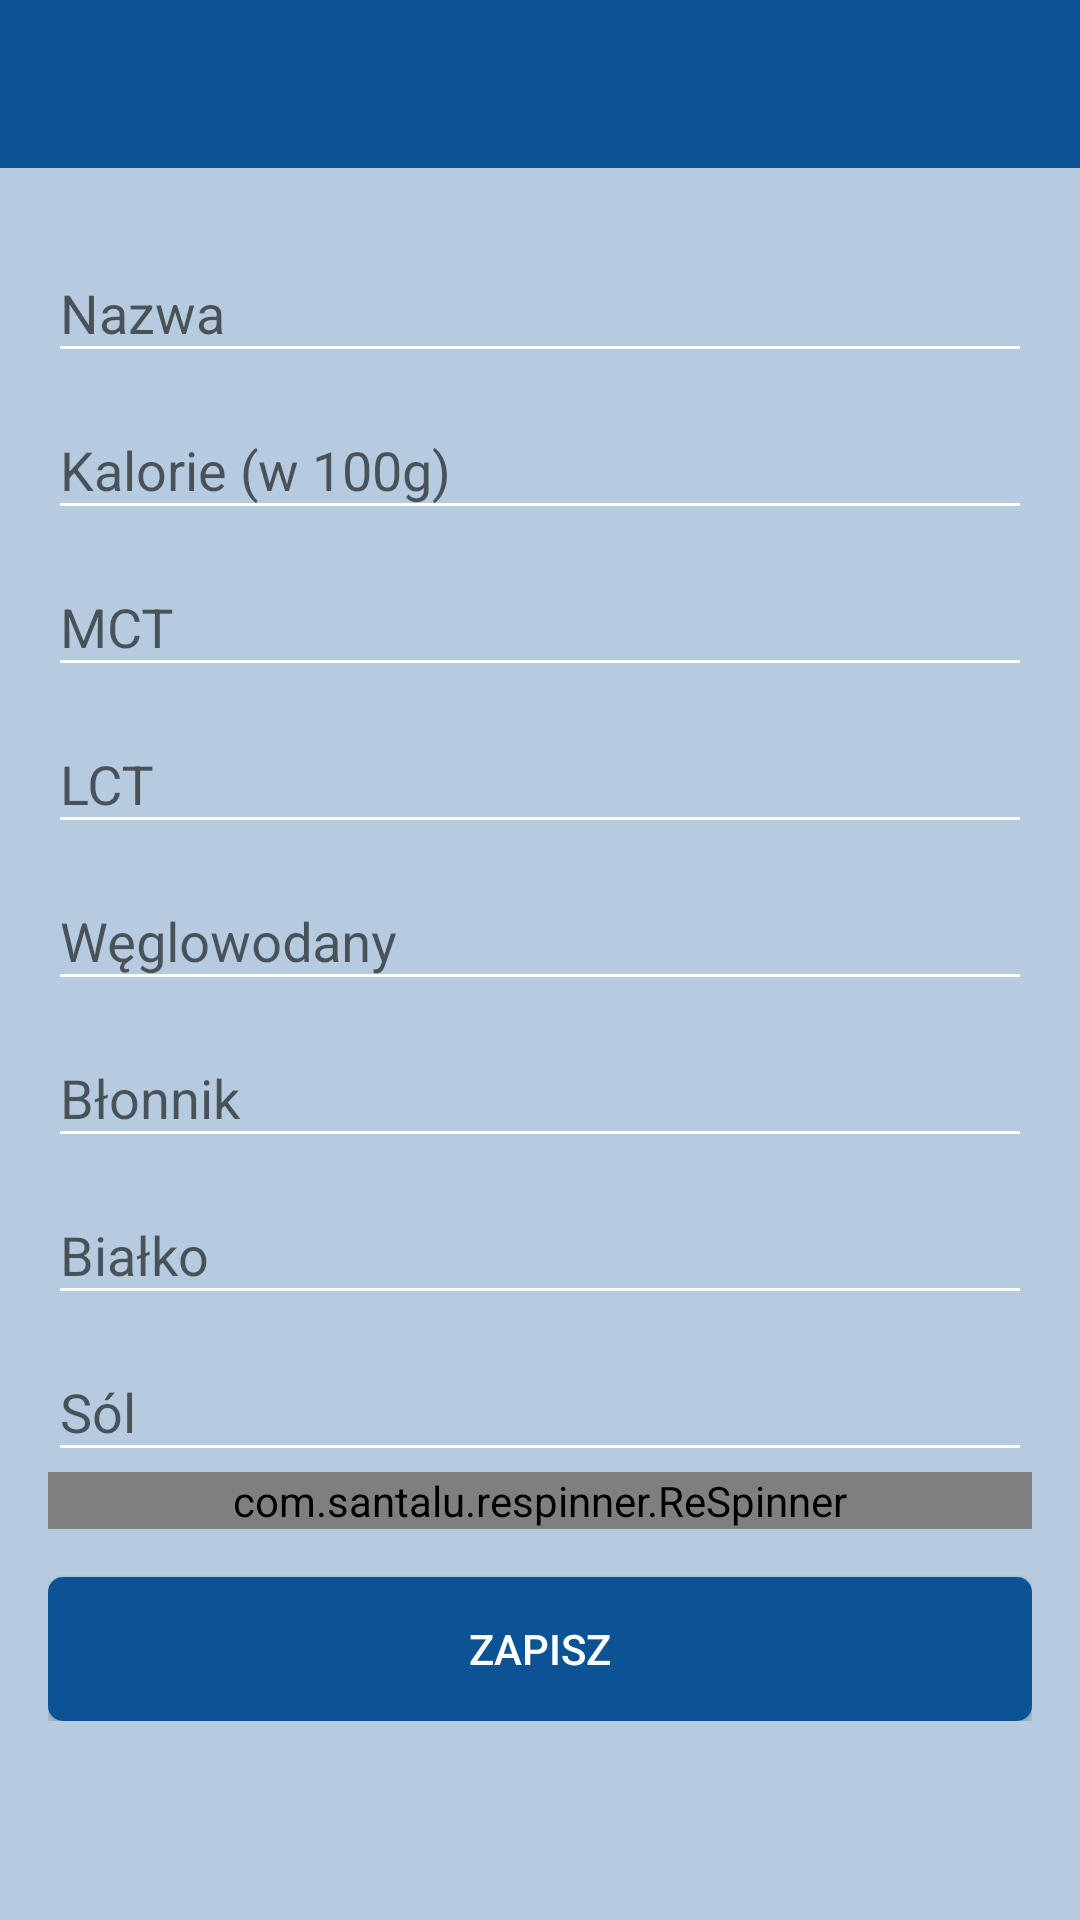

Here is an Android app screen rendered from its layout file. Give the layout XML and the strings, colors and styles it references.
<!-- AndroidManifest.xml: application theme AppTheme -->
<!-- res/layout/screen_add_ingredient.xml -->
<?xml version="1.0" encoding="utf-8"?>
<LinearLayout xmlns:android="http://schemas.android.com/apk/res/android"
    android:layout_width="match_parent"
    android:layout_height="match_parent"
    android:orientation="vertical">

    <include layout="@layout/toolbar" />

    <ScrollView
        android:layout_width="match_parent"
        android:layout_height="wrap_content">

        <LinearLayout
            android:layout_width="match_parent"
            android:layout_height="wrap_content"
            android:orientation="vertical"
            android:padding="16dp">

            <android.support.design.widget.TextInputLayout
                android:layout_width="match_parent"
                android:layout_height="wrap_content">

                <android.support.design.widget.TextInputEditText
                    android:id="@+id/name"
                    android:layout_width="match_parent"
                    android:layout_height="wrap_content"
                    android:hint="Nazwa"
                    android:inputType="textCapSentences" />
            </android.support.design.widget.TextInputLayout>

            <android.support.design.widget.TextInputLayout
                android:layout_width="match_parent"
                android:layout_height="wrap_content">

                <android.support.design.widget.TextInputEditText
                    android:id="@+id/kcal"
                    android:layout_width="match_parent"
                    android:layout_height="wrap_content"
                    android:hint="Kalorie (w 100g)"
                    android:inputType="numberDecimal" />
            </android.support.design.widget.TextInputLayout>

            <android.support.design.widget.TextInputLayout
                android:layout_width="match_parent"
                android:layout_height="wrap_content">

                <android.support.design.widget.TextInputEditText
                    android:id="@+id/mct"
                    android:layout_width="match_parent"
                    android:layout_height="wrap_content"
                    android:hint="MCT"
                    android:inputType="numberDecimal" />
            </android.support.design.widget.TextInputLayout>

            <android.support.design.widget.TextInputLayout
                android:layout_width="match_parent"
                android:layout_height="wrap_content">

                <android.support.design.widget.TextInputEditText
                    android:id="@+id/lct"
                    android:layout_width="match_parent"
                    android:layout_height="wrap_content"
                    android:hint="LCT"
                    android:inputType="numberDecimal" />
            </android.support.design.widget.TextInputLayout>

            <android.support.design.widget.TextInputLayout
                android:layout_width="match_parent"
                android:layout_height="wrap_content">

                <android.support.design.widget.TextInputEditText
                    android:id="@+id/carbohydrates"
                    android:layout_width="match_parent"
                    android:layout_height="wrap_content"
                    android:hint="Węglowodany"
                    android:inputType="numberDecimal" />
            </android.support.design.widget.TextInputLayout>

            <android.support.design.widget.TextInputLayout
                android:layout_width="match_parent"
                android:layout_height="wrap_content">

                <android.support.design.widget.TextInputEditText
                    android:id="@+id/roughage"
                    android:layout_width="match_parent"
                    android:layout_height="wrap_content"
                    android:hint="Błonnik"
                    android:inputType="numberDecimal" />
            </android.support.design.widget.TextInputLayout>

            <android.support.design.widget.TextInputLayout
                android:layout_width="match_parent"
                android:layout_height="wrap_content">

                <android.support.design.widget.TextInputEditText
                    android:id="@+id/protein"
                    android:layout_width="match_parent"
                    android:layout_height="wrap_content"
                    android:hint="Białko"
                    android:inputType="numberDecimal" />
            </android.support.design.widget.TextInputLayout>


            <android.support.design.widget.TextInputLayout
                android:layout_width="match_parent"
                android:layout_height="wrap_content">

                <android.support.design.widget.TextInputEditText
                    android:id="@+id/salt"
                    android:layout_width="match_parent"
                    android:layout_height="wrap_content"
                    android:hint="Sól"
                    android:inputType="numberDecimal" />
            </android.support.design.widget.TextInputLayout>

            <com.santalu.respinner.ReSpinner
                android:id="@+id/category"
                android:layout_width="match_parent"
                android:layout_height="wrap_content" />

            <Button
                android:id="@+id/save_btn"
                android:layout_width="match_parent"
                android:layout_height="wrap_content"
                android:layout_marginTop="16dp"
                android:background="@drawable/selector_primary_button"
                android:text="Zapisz"
                android:textColor="@android:color/white" />

        </LinearLayout>

    </ScrollView>
</LinearLayout>
<!-- res/layout/toolbar.xml (included above) -->
<?xml version="1.0" encoding="utf-8"?>
<android.support.v7.widget.Toolbar xmlns:android="http://schemas.android.com/apk/res/android"
    xmlns:app="http://schemas.android.com/apk/res-auto"
    android:id="@+id/toolbar"
    android:layout_width="match_parent"
    android:layout_height="?android:attr/actionBarSize"
    android:background="@color/colorPrimary"
    app:titleTextColor="@android:color/white"
    app:subtitleTextColor="@android:color/white" />
<!-- resources referenced by this layout -->
<resources>
  <color name="colorPrimary">@color/blue_500</color>
  <!-- drawable selector_primary_button (drawable) -->
  <?xml version="1.0" encoding="utf-8"?>
  <selector xmlns:android="http://schemas.android.com/apk/res/android">
  <item android:drawable="@drawable/selector_primary_button_pressed" android:state_enabled="true" android:state_pressed="true" />
  <item android:drawable="@drawable/selector_primary_button_pressed" android:state_activated="true" android:state_enabled="true" />
  <item android:drawable="@drawable/selector_primary_button_pressed" android:state_enabled="true" android:state_selected="true" />
  <item android:drawable="@drawable/selector_primary_button_normal" />
  </selector>
  <style name="AppTheme" parent="Theme.AppCompat.Light.NoActionBar">
          
          <item name="colorPrimary">@color/colorPrimary</item>
          <item name="colorPrimaryDark">@color/colorPrimaryDark</item>
          <item name="colorAccent">@color/colorAccent</item>
          <item name="android:windowBackground">@color/primary_light</item>
          <item name="android:textColorSecondary">@android:color/white</item>
          <item name="android:dialogTheme">@style/alertDialogTheme</item>
      </style>
  <color name="blue_500">#0b5394</color>
  <!-- drawable selector_primary_button_pressed (drawable) -->
  <?xml version="1.0" encoding="utf-8"?>
  <shape xmlns:android="http://schemas.android.com/apk/res/android">
  <solid android:color="@color/colorPrimaryDark" />
  <corners android:bottomLeftRadius="5dp"
  android:bottomRightRadius="5dp"
  android:topLeftRadius="5dp"
  android:topRightRadius="5dp" />
  </shape>
  <!-- drawable selector_primary_button_normal (drawable) -->
  <?xml version="1.0" encoding="utf-8"?>
  <shape xmlns:android="http://schemas.android.com/apk/res/android">
  <solid android:color="@color/colorPrimary" />
  <corners android:bottomLeftRadius="5dp"
  android:bottomRightRadius="5dp"
  android:topLeftRadius="5dp"
  android:topRightRadius="5dp" />
  </shape>
  <color name="colorPrimaryDark">@color/blue_900</color>
  <color name="colorAccent">#FF4081</color>
  <color name="primary_light">@color/blue_100</color>
  <style name="alertDialogTheme" parent="@android:style/Theme.Dialog">
          <item name="android:textColor">#00FF00</item>
          <item name="android:typeface">monospace</item>
          <item name="android:textSize">10sp</item>
      </style>
  <color name="blue_900">#032965</color>
  <color name="blue_100">#b6cbdf</color>
</resources>
